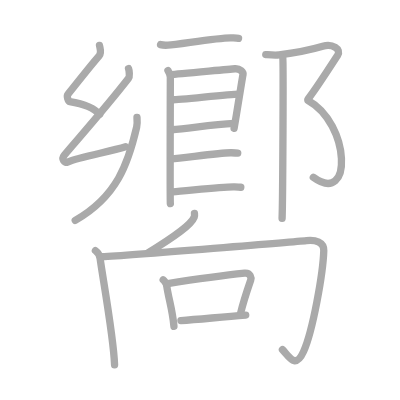
t = 0.00 s
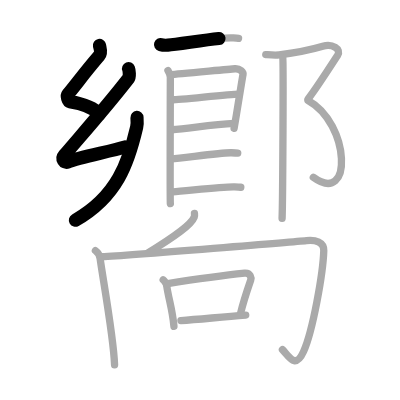
t = 3.75 s
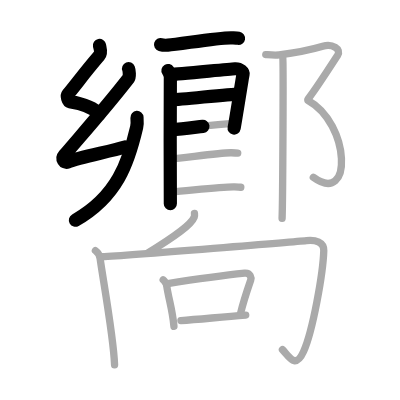
t = 7.50 s
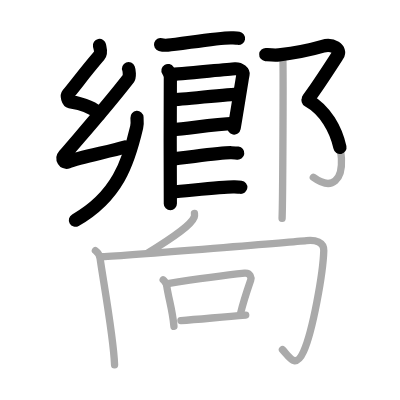
t = 11.50 s
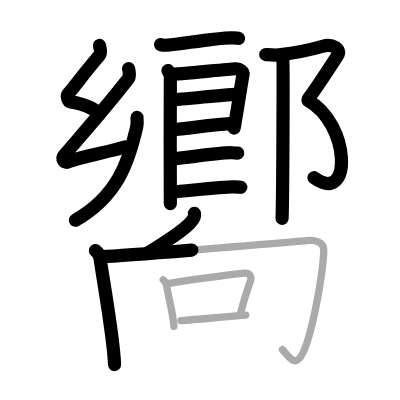
t = 15.25 s
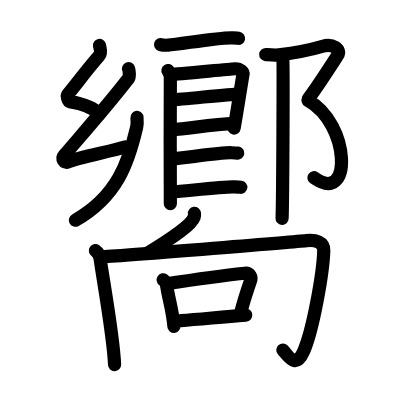
t = 19.00 s

The animated SVG that drew these frames (rendered in a browser with its animation timeline set to each time). Animation: 19 SMIL elements (animate=19); one cycle of 19.00 s.

<?xml version="1.0" standalone="no"?>
<!DOCTYPE svg PUBLIC "-//W3C//DTD SVG 1.1//EN"   "http://www.w3.org/Graphics/SVG/1.1/DTD/svg11.dtd">
<svg width="400px" height="400px"  version="1.1" xmlns="http://www.w3.org/2000/svg">
  <defs>
    <marker id="Triangle" viewBox="0 0 10 10" refX="0" refY="5" markerUnits="strokeWidth" markerWidth="3" style="stroke-opacity:0%;fill:#aaaaaa;" markerHeight="2" orient="auto">
      <path d="M 0 0 L 10 5 L 0 10 z" />
    </marker>
    
    <marker id="Arrow" viewBox="0 0 10 10" refX="5" refY="5" markerUnits="strokeWidth" markerWidth="1.8" style="stroke-opacity:0%;fill:#770000;" markerHeight="2" orient="auto">
      <path d="M 0 4 L 6 4 L 4 1 L 10 5 L 4 9 L 6 6 L 0 6 z" />
        <circle cx="5" cy="5" r="5" />
      </marker>
    
    <marker id="TriangleRed" viewBox="0 0 10 10" refX="0" refY="5" markerUnits="strokeWidth" markerWidth="3" style="stroke-opacity:0%;fill:#CC0000;" markerHeight="2" orient="auto">
      <path d="M 0 0 L 10 5 L 0 10 z" />
    </marker>
    
    <marker id="ArrowRed" viewBox="0 0 10 10" refX="5" refY="5" markerUnits="strokeWidth" markerWidth="1.8" style="stroke-opacity:0%;fill:#CC0000;" markerHeight="2" orient="auto">
      <path d="M 0 4 L 6 4 L 4 1 L 10 5 L 4 9 L 6 6 L 0 6 z" />
        <circle cx="5" cy="5" r="5" />
      </marker>
    
  </defs>
  
  <path style="fill:#ffffff; fill-opacity:100%; fill-rule:evenodd; stroke-width:0;" d="M 0 0 L 400px 0 L 400px 400px L 0 400px L 0 0" />

  <g transform="scale(3.6697247706422 3.6697247706422)">
<path style="fill:none; fill-opacity:0%; fill-rule:evenodd; stroke:#aaaaaa; stroke-opacity:100%; stroke-width: 1.5pt; stroke-linejoin:round; stroke-linecap:round;" d="M27.11 12.37c0.2 1 0.62 2-0.1 2.83c-3.51 4.05-6.54 8.16-8.51 10.49c-0.4 0.48 0.07 1.93 0.5 2c3.5 0.57 6.75 1.82 8.13 3.5"></path>
<path style="fill:none; fill-opacity:0%; fill-rule:evenodd; stroke:#aaaaaa; stroke-opacity:100%; stroke-width: 1.5pt; stroke-linejoin:round; stroke-linecap:round;" d="M35.03 18.69c0.2 0.5 0.35 2.21 0 2.66C29.5 28.5 23.75 35 17.49 42.33c-0.82 0.97 0.1 2.17 0.9 1.83c3.31-1.39 11.57-2.83 15.82-4.16"></path>
<path style="fill:none; fill-opacity:0%; fill-rule:evenodd; stroke:#aaaaaa; stroke-opacity:100%; stroke-width: 1.5pt; stroke-linejoin:round; stroke-linecap:round;" d="M37.33 32c0.05 0.66 0.09 1.88-0.09 2.65C35 44.25 32 53.5 20.5 60.04"></path>
<path style="fill:none; fill-opacity:0%; fill-rule:evenodd; stroke:#aaaaaa; stroke-opacity:100%; stroke-width: 1.5pt; stroke-linejoin:round; stroke-linecap:round;" d="M43.75 12.16c0.52 0.15 1.48 0.19 2 0.15c3.32-0.25 14.21-2.17 17.43-2c0.87 0.05 1.39 0.07 1.82 0.14"></path>
<path style="fill:none; fill-opacity:0%; fill-rule:evenodd; stroke:#aaaaaa; stroke-opacity:100%; stroke-width: 1.5pt; stroke-linejoin:round; stroke-linecap:round;" d="M45.77 19.21c0.33 0.53 0.65 1.13 0.65 1.84c0 0.71-0.11 33.74 0 34.44"></path>
<path style="fill:none; fill-opacity:0%; fill-rule:evenodd; stroke:#aaaaaa; stroke-opacity:100%; stroke-width: 1.5pt; stroke-linejoin:round; stroke-linecap:round;" d="M46.54 20.32c1.84-0.09 15.82-1.47 17.5-1.58c1.4-0.09 2.29 0.98 2.19 1.5c-0.22 1.06-1.99 12.37-2.44 14.72"></path>
<path style="fill:none; fill-opacity:0%; fill-rule:evenodd; stroke:#aaaaaa; stroke-opacity:100%; stroke-width: 1.5pt; stroke-linejoin:round; stroke-linecap:round;" d="M46.87 27.19c2.49 0 15.36-1.56 18.17-1.56"></path>
<path style="fill:none; fill-opacity:0%; fill-rule:evenodd; stroke:#aaaaaa; stroke-opacity:100%; stroke-width: 1.5pt; stroke-linejoin:round; stroke-linecap:round;" d="M46.75 35.36c5.07-0.38 10.79-1.4 17.11-1.72"></path>
<path style="fill:none; fill-opacity:0%; fill-rule:evenodd; stroke:#aaaaaa; stroke-opacity:100%; stroke-width: 1.5pt; stroke-linejoin:round; stroke-linecap:round;" d="M46.7 43.31c3.12-0.17 13.35-1.8 16.37-1.69c0.81 0.03 1.3 0.05 1.71 0.1"></path>
<path style="fill:none; fill-opacity:0%; fill-rule:evenodd; stroke:#aaaaaa; stroke-opacity:100%; stroke-width: 1.5pt; stroke-linejoin:round; stroke-linecap:round;" d="M47.12 52.28c3.12-0.17 13.77-1.47 16.79-1.35c0.81 0.03 1.3 0.05 1.71 0.1"></path>
<path style="fill:none; fill-opacity:0%; fill-rule:evenodd; stroke:#aaaaaa; stroke-opacity:100%; stroke-width: 1.5pt; stroke-linejoin:round; stroke-linecap:round;" d="M72.42 14.87C74 15 74.96 15.1 76.04 14.96c4.89-0.62 9.81-1.74 11.92-2.36c2.58-0.76 5.16 0.76 4.02 2.52s-6.02 9.34-8.03 11.87"></path>
<path style="fill:none; fill-opacity:0%; fill-rule:evenodd; stroke:#aaaaaa; stroke-opacity:100%; stroke-width: 1.5pt; stroke-linejoin:round; stroke-linecap:round;" d="M83.95 27.37c11.47 6.31 12.3 28.88 1.43 20.95"></path>
<path style="fill:none; fill-opacity:0%; fill-rule:evenodd; stroke:#aaaaaa; stroke-opacity:100%; stroke-width: 1.5pt; stroke-linejoin:round; stroke-linecap:round;" d="M77.06 15.76c0.19 0.76 0 39.01-0.19 43.74"></path>
<path style="fill:none; fill-opacity:0%; fill-rule:evenodd; stroke:#aaaaaa; stroke-opacity:100%; stroke-width: 1.5pt; stroke-linejoin:round; stroke-linecap:round;" d="M52.99 58.14c0.03 0.25 0.07 0.66-0.07 1.02c-0.81 2.15-5.39 5.32-12.59 9.76"></path>
<path style="fill:none; fill-opacity:0%; fill-rule:evenodd; stroke:#aaaaaa; stroke-opacity:100%; stroke-width: 1.5pt; stroke-linejoin:round; stroke-linecap:round;" d="M26 68.29c0.65 0.47 1.16 1.29 1.28 2.16c0.72 5.31 3.68 21.48 3.94 28.95"></path>
<path style="fill:none; fill-opacity:0%; fill-rule:evenodd; stroke:#aaaaaa; stroke-opacity:100%; stroke-width: 1.5pt; stroke-linejoin:round; stroke-linecap:round;" d="M27.76 69.94c8.18-0.38 54.19-4.22 55.73-4.38c2.46-0.27 4.81 0.35 4.74 2.75c-0.19 6.2-2.99 21.85-5.49 27.44c-2.23 5-3.96 1.41-5.77-0.47"></path>
<path style="fill:none; fill-opacity:0%; fill-rule:evenodd; stroke:#aaaaaa; stroke-opacity:100%; stroke-width: 1.5pt; stroke-linejoin:round; stroke-linecap:round;" d="M44.47 76.25c0.37 0.24 0.88 1.05 0.92 1.37c0.54 3.86 1.59 6.56 2.01 11.33"></path>
<path style="fill:none; fill-opacity:0%; fill-rule:evenodd; stroke:#aaaaaa; stroke-opacity:100%; stroke-width: 1.5pt; stroke-linejoin:round; stroke-linecap:round;" d="M45.3 77.34c8.35-1.29 15.05-2.24 21.36-2.89c1.6-0.16 1.88 1.25 1.65 1.92c-0.95 2.74-1.89 5.43-2.79 9.16"></path>
<path style="fill:none; fill-opacity:0%; fill-rule:evenodd; stroke:#aaaaaa; stroke-opacity:100%; stroke-width: 1.5pt; stroke-linejoin:round; stroke-linecap:round;" d="M49.3 87.36c5.15-0.35 10.59-0.95 17.66-1.49"></path>

<path style="fill:none; fill-opacity:0%; fill-rule:evenodd; stroke:#000000; stroke-opacity:100%; stroke-width: 2.7pt; stroke-linejoin:round; stroke-linecap:round;" d="M27.11 12.37c0.2 1 0.62 2-0.1 2.83c-3.51 4.05-6.54 8.16-8.51 10.49c-0.4 0.48 0.07 1.93 0.5 2c3.5 0.57 6.75 1.82 8.13 3.5" pathLength="100" stroke-dashoffset="100" stroke-dasharray="100 105"><animate id="dashAnim1" attributeName="stroke-dashoffset" from="100" to="0" dur="1s" calcMode="linear" fill="freeze"/></path>
<path style="fill:none; fill-opacity:0%; fill-rule:evenodd; stroke:#000000; stroke-opacity:100%; stroke-width: 2.7pt; stroke-linejoin:round; stroke-linecap:round;" d="M35.03 18.69c0.2 0.5 0.35 2.21 0 2.66C29.5 28.5 23.75 35 17.49 42.33c-0.82 0.97 0.1 2.17 0.9 1.83c3.31-1.39 11.57-2.83 15.82-4.16" pathLength="100" stroke-dashoffset="100" stroke-dasharray="100 105"><animate id="dashAnim2" attributeName="stroke-dashoffset" from="100" to="0" dur="1s" calcMode="linear" begin="dashAnim1.end" fill="freeze"/></path>
<path style="fill:none; fill-opacity:0%; fill-rule:evenodd; stroke:#000000; stroke-opacity:100%; stroke-width: 2.7pt; stroke-linejoin:round; stroke-linecap:round;" d="M37.33 32c0.05 0.66 0.09 1.88-0.09 2.65C35 44.25 32 53.5 20.5 60.04" pathLength="100" stroke-dashoffset="100" stroke-dasharray="100 105"><animate id="dashAnim3" attributeName="stroke-dashoffset" from="100" to="0" dur="1s" calcMode="linear" begin="dashAnim2.end" fill="freeze"/></path>
<path style="fill:none; fill-opacity:0%; fill-rule:evenodd; stroke:#000000; stroke-opacity:100%; stroke-width: 2.7pt; stroke-linejoin:round; stroke-linecap:round;" d="M43.75 12.16c0.52 0.15 1.48 0.19 2 0.15c3.32-0.25 14.21-2.17 17.43-2c0.87 0.05 1.39 0.07 1.82 0.14" pathLength="100" stroke-dashoffset="100" stroke-dasharray="100 105"><animate id="dashAnim4" attributeName="stroke-dashoffset" from="100" to="0" dur="1s" calcMode="linear" begin="dashAnim3.end" fill="freeze"/></path>
<path style="fill:none; fill-opacity:0%; fill-rule:evenodd; stroke:#000000; stroke-opacity:100%; stroke-width: 2.7pt; stroke-linejoin:round; stroke-linecap:round;" d="M45.77 19.21c0.33 0.53 0.65 1.13 0.65 1.84c0 0.71-0.11 33.74 0 34.44" pathLength="100" stroke-dashoffset="100" stroke-dasharray="100 105"><animate id="dashAnim5" attributeName="stroke-dashoffset" from="100" to="0" dur="1s" calcMode="linear" begin="dashAnim4.end" fill="freeze"/></path>
<path style="fill:none; fill-opacity:0%; fill-rule:evenodd; stroke:#000000; stroke-opacity:100%; stroke-width: 2.7pt; stroke-linejoin:round; stroke-linecap:round;" d="M46.54 20.32c1.84-0.09 15.82-1.47 17.5-1.58c1.4-0.09 2.29 0.98 2.19 1.5c-0.22 1.06-1.99 12.37-2.44 14.72" pathLength="100" stroke-dashoffset="100" stroke-dasharray="100 105"><animate id="dashAnim6" attributeName="stroke-dashoffset" from="100" to="0" dur="1s" calcMode="linear" begin="dashAnim5.end" fill="freeze"/></path>
<path style="fill:none; fill-opacity:0%; fill-rule:evenodd; stroke:#000000; stroke-opacity:100%; stroke-width: 2.7pt; stroke-linejoin:round; stroke-linecap:round;" d="M46.87 27.19c2.49 0 15.36-1.56 18.17-1.56" pathLength="100" stroke-dashoffset="100" stroke-dasharray="100 105"><animate id="dashAnim7" attributeName="stroke-dashoffset" from="100" to="0" dur="1s" calcMode="linear" begin="dashAnim6.end" fill="freeze"/></path>
<path style="fill:none; fill-opacity:0%; fill-rule:evenodd; stroke:#000000; stroke-opacity:100%; stroke-width: 2.7pt; stroke-linejoin:round; stroke-linecap:round;" d="M46.75 35.36c5.07-0.38 10.79-1.4 17.11-1.72" pathLength="100" stroke-dashoffset="100" stroke-dasharray="100 105"><animate id="dashAnim8" attributeName="stroke-dashoffset" from="100" to="0" dur="1s" calcMode="linear" begin="dashAnim7.end" fill="freeze"/></path>
<path style="fill:none; fill-opacity:0%; fill-rule:evenodd; stroke:#000000; stroke-opacity:100%; stroke-width: 2.7pt; stroke-linejoin:round; stroke-linecap:round;" d="M46.7 43.31c3.12-0.17 13.35-1.8 16.37-1.69c0.81 0.03 1.3 0.05 1.71 0.1" pathLength="100" stroke-dashoffset="100" stroke-dasharray="100 105"><animate id="dashAnim9" attributeName="stroke-dashoffset" from="100" to="0" dur="1s" calcMode="linear" begin="dashAnim8.end" fill="freeze"/></path>
<path style="fill:none; fill-opacity:0%; fill-rule:evenodd; stroke:#000000; stroke-opacity:100%; stroke-width: 2.7pt; stroke-linejoin:round; stroke-linecap:round;" d="M47.12 52.28c3.12-0.17 13.77-1.47 16.79-1.35c0.81 0.03 1.3 0.05 1.71 0.1" pathLength="100" stroke-dashoffset="100" stroke-dasharray="100 105"><animate id="dashAnim10" attributeName="stroke-dashoffset" from="100" to="0" dur="1s" calcMode="linear" begin="dashAnim9.end" fill="freeze"/></path>
<path style="fill:none; fill-opacity:0%; fill-rule:evenodd; stroke:#000000; stroke-opacity:100%; stroke-width: 2.7pt; stroke-linejoin:round; stroke-linecap:round;" d="M72.42 14.87C74 15 74.96 15.1 76.04 14.96c4.89-0.62 9.81-1.74 11.92-2.36c2.58-0.76 5.16 0.76 4.02 2.52s-6.02 9.34-8.03 11.87" pathLength="100" stroke-dashoffset="100" stroke-dasharray="100 105"><animate id="dashAnim11" attributeName="stroke-dashoffset" from="100" to="0" dur="1s" calcMode="linear" begin="dashAnim10.end" fill="freeze"/></path>
<path style="fill:none; fill-opacity:0%; fill-rule:evenodd; stroke:#000000; stroke-opacity:100%; stroke-width: 2.7pt; stroke-linejoin:round; stroke-linecap:round;" d="M83.95 27.37c11.47 6.31 12.3 28.88 1.43 20.95" pathLength="100" stroke-dashoffset="100" stroke-dasharray="100 105"><animate id="dashAnim12" attributeName="stroke-dashoffset" from="100" to="0" dur="1s" calcMode="linear" begin="dashAnim11.end" fill="freeze"/></path>
<path style="fill:none; fill-opacity:0%; fill-rule:evenodd; stroke:#000000; stroke-opacity:100%; stroke-width: 2.7pt; stroke-linejoin:round; stroke-linecap:round;" d="M77.06 15.76c0.19 0.76 0 39.01-0.19 43.74" pathLength="100" stroke-dashoffset="100" stroke-dasharray="100 105"><animate id="dashAnim13" attributeName="stroke-dashoffset" from="100" to="0" dur="1s" calcMode="linear" begin="dashAnim12.end" fill="freeze"/></path>
<path style="fill:none; fill-opacity:0%; fill-rule:evenodd; stroke:#000000; stroke-opacity:100%; stroke-width: 2.7pt; stroke-linejoin:round; stroke-linecap:round;" d="M52.99 58.14c0.03 0.25 0.07 0.66-0.07 1.02c-0.81 2.15-5.39 5.32-12.59 9.76" pathLength="100" stroke-dashoffset="100" stroke-dasharray="100 105"><animate id="dashAnim14" attributeName="stroke-dashoffset" from="100" to="0" dur="1s" calcMode="linear" begin="dashAnim13.end" fill="freeze"/></path>
<path style="fill:none; fill-opacity:0%; fill-rule:evenodd; stroke:#000000; stroke-opacity:100%; stroke-width: 2.7pt; stroke-linejoin:round; stroke-linecap:round;" d="M26 68.29c0.65 0.47 1.16 1.29 1.28 2.16c0.72 5.31 3.68 21.48 3.94 28.95" pathLength="100" stroke-dashoffset="100" stroke-dasharray="100 105"><animate id="dashAnim15" attributeName="stroke-dashoffset" from="100" to="0" dur="1s" calcMode="linear" begin="dashAnim14.end" fill="freeze"/></path>
<path style="fill:none; fill-opacity:0%; fill-rule:evenodd; stroke:#000000; stroke-opacity:100%; stroke-width: 2.7pt; stroke-linejoin:round; stroke-linecap:round;" d="M27.76 69.94c8.18-0.38 54.19-4.22 55.73-4.38c2.46-0.27 4.81 0.35 4.74 2.75c-0.19 6.2-2.99 21.85-5.49 27.44c-2.23 5-3.96 1.41-5.77-0.47" pathLength="100" stroke-dashoffset="100" stroke-dasharray="100 105"><animate id="dashAnim16" attributeName="stroke-dashoffset" from="100" to="0" dur="1s" calcMode="linear" begin="dashAnim15.end" fill="freeze"/></path>
<path style="fill:none; fill-opacity:0%; fill-rule:evenodd; stroke:#000000; stroke-opacity:100%; stroke-width: 2.7pt; stroke-linejoin:round; stroke-linecap:round;" d="M44.47 76.25c0.37 0.24 0.88 1.05 0.92 1.37c0.54 3.86 1.59 6.56 2.01 11.33" pathLength="100" stroke-dashoffset="100" stroke-dasharray="100 105"><animate id="dashAnim17" attributeName="stroke-dashoffset" from="100" to="0" dur="1s" calcMode="linear" begin="dashAnim16.end" fill="freeze"/></path>
<path style="fill:none; fill-opacity:0%; fill-rule:evenodd; stroke:#000000; stroke-opacity:100%; stroke-width: 2.7pt; stroke-linejoin:round; stroke-linecap:round;" d="M45.3 77.34c8.35-1.29 15.05-2.24 21.36-2.89c1.6-0.16 1.88 1.25 1.65 1.92c-0.95 2.74-1.89 5.43-2.79 9.16" pathLength="100" stroke-dashoffset="100" stroke-dasharray="100 105"><animate id="dashAnim18" attributeName="stroke-dashoffset" from="100" to="0" dur="1s" calcMode="linear" begin="dashAnim17.end" fill="freeze"/></path>
<path style="fill:none; fill-opacity:0%; fill-rule:evenodd; stroke:#000000; stroke-opacity:100%; stroke-width: 2.7pt; stroke-linejoin:round; stroke-linecap:round;" d="M49.3 87.36c5.15-0.35 10.59-0.95 17.66-1.49" pathLength="100" stroke-dashoffset="100" stroke-dasharray="100 105"><animate id="dashAnim19" attributeName="stroke-dashoffset" from="100" to="0" dur="1s" calcMode="linear" begin="dashAnim18.end" fill="freeze"/></path>

</g>

</svg>  
          
